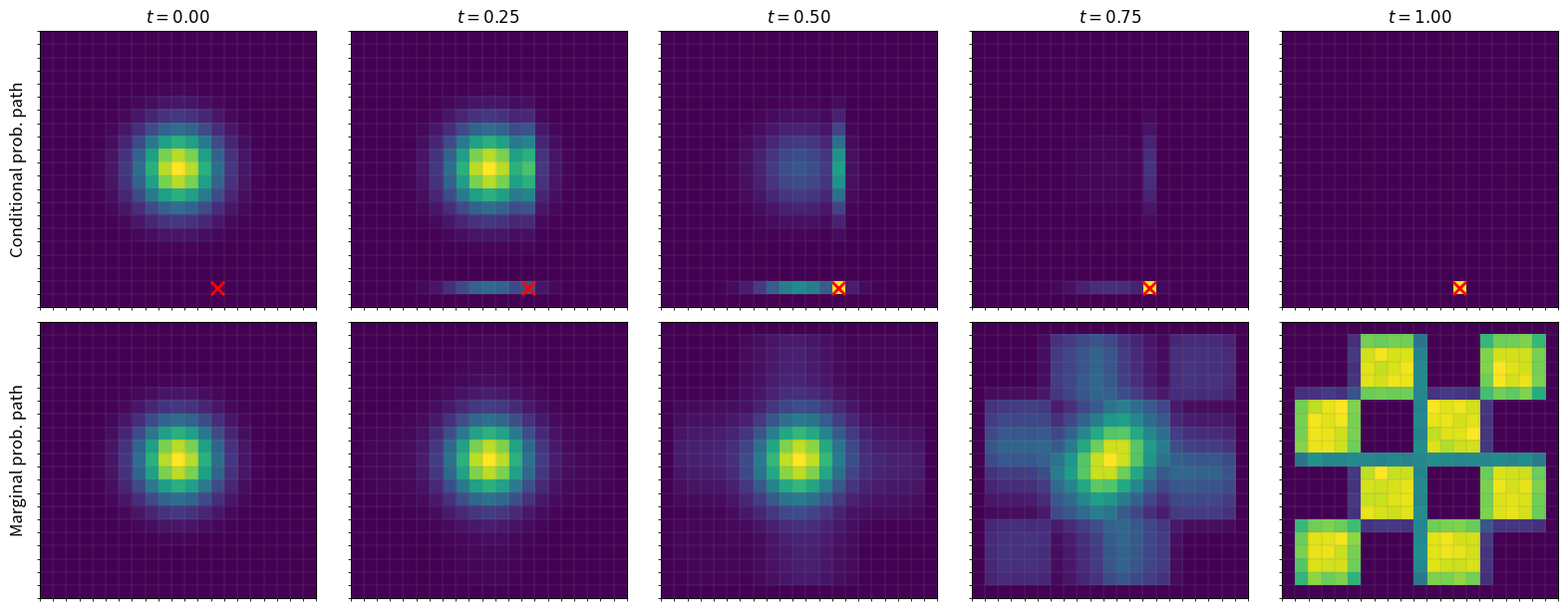

Generate this figure with matplotlib:
import numpy as np
import matplotlib.pyplot as plt

# ============================================================
# 1) Continuous toy data sampler (adapted from your code)
# ============================================================

VISUALIZATION_BATCH_SIZE = 300000
RANGE_LIM = 5.0
GRID_SIZE = 21
TIMES = [0.0, 0.25, 0.5, 0.75, 1.0]
RNG_SEED = 0


def inf_train_gen_checkerboard(batch_size=200):
    """
    Continuous checkerboard terminal distribution, adapted from your code.
    Returns x_end only.
    """
    x1 = np.random.rand(batch_size) * 4 - 2
    x2_ = np.random.rand(batch_size) - np.random.randint(0, 2, batch_size) * 2
    x2 = x2_ + (np.floor(x1) % 2)
    x_end = np.concatenate([x1[:, None], x2[:, None]], axis=1) / 0.45
    return x_end


# ============================================================
# 2) Discretization helpers
# ============================================================

def make_grid(grid_size=41, range_lim=5.0):
    edges = np.linspace(-range_lim, range_lim, grid_size + 1)
    centers = 0.5 * (edges[:-1] + edges[1:])
    return edges, centers


def discretize_density_from_samples(samples, x_edges, y_edges):
    """
    Turn continuous samples into a discrete probability table on a grid.
    Output shape: (Nx, Ny), where axis 0 is x and axis 1 is y.
    """
    H, _, _ = np.histogram2d(
        samples[:, 0], samples[:, 1],
        bins=[x_edges, y_edges]
    )
    H = H.astype(np.float64)
    H /= H.sum()
    return H


def discretized_gaussian_1d(centers, sigma=1.0, mean=0.0):
    probs = np.exp(-0.5 * ((centers - mean) / sigma) ** 2)
    probs /= probs.sum()
    return probs


def sample_discrete_state(p, rng):
    flat_idx = rng.choice(p.size, p=p.ravel())
    ix, iy = np.unravel_index(flat_idx, p.shape)
    return ix, iy


# ============================================================
# 3) Factorized mixture path on a discrete grid
# ============================================================

def conditional_factorized_mixture_path(t, p0_x, p0_y, z_ix, z_iy, alpha=1.0):
    """
    p_t(x | z) for the factorized mixture path with kappa_t = t^alpha.
    Here z is a single target grid point indexed by (z_ix, z_iy).
    """
    kappa = t ** alpha
    onehot_x = np.zeros_like(p0_x)
    onehot_y = np.zeros_like(p0_y)
    onehot_x[z_ix] = 1.0
    onehot_y[z_iy] = 1.0

    px_t = (1.0 - kappa) * p0_x + kappa * onehot_x
    py_t = (1.0 - kappa) * p0_y + kappa * onehot_y
    return np.outer(px_t, py_t)


def marginal_factorized_mixture_path(t, p0_x, p0_y, p_data, alpha=1.0):
    """
    Exact marginal path induced by the factorized mixture path when:
      p0(x1, x2) = p0_x(x1) p0_y(x2)
      terminal distribution = p_data(x1, x2)
      kappa_t = t^alpha

    Using the expansion with kappa = t^alpha:
      p_t(x1,x2)
      = (1-kappa)^2 p0_x(x1)p0_y(x2)
        + kappa(1-kappa) p0_x(x1) p_data_y(x2)
        + kappa(1-kappa) p_data_x(x1) p0_y(x2)
        + kappa^2 p_data(x1,x2)
    """
    kappa = t ** alpha
    p_data_x = p_data.sum(axis=1)
    p_data_y = p_data.sum(axis=0)

    term_00 = (1.0 - kappa) ** 2 * np.outer(p0_x, p0_y)
    term_01 = kappa * (1.0 - kappa) * np.outer(p0_x, p_data_y)
    term_10 = kappa * (1.0 - kappa) * np.outer(p_data_x, p0_y)
    term_11 = kappa ** 2 * p_data
    return term_00 + term_01 + term_10 + term_11


# ============================================================
# 4) Plotting
# ============================================================

def plot_factorized_mixture_path_2d(
    grid_size=41,
    range_lim=5.0,
    batch_size=300000,
    times=(0.0, 0.25, 0.5, 0.75, 1.0),
    sigma0=1.0,
    rng_seed=0,
    savepath="factorized_mixture_path_2d.pdf",
    show_grid=False,
    alpha=1.0,
):
    rng = np.random.default_rng(rng_seed)
    np.random.seed(rng_seed)

    # Grid
    x_edges, x_centers = make_grid(grid_size, range_lim)
    y_edges, y_centers = make_grid(grid_size, range_lim)

    # Initial distribution: factorized discretized Gaussian
    p0_x = discretized_gaussian_1d(x_centers, sigma=sigma0, mean=0.0)
    p0_y = discretized_gaussian_1d(y_centers, sigma=sigma0, mean=0.0)

    # Terminal distribution: discretized checkerboard
    x_end = inf_train_gen_checkerboard(batch_size=batch_size)
    p_data = discretize_density_from_samples(x_end, x_edges, y_edges)

    # Choose one target point z from the checkerboard support for the top row
    z_ix, z_iy = sample_discrete_state(p_data, rng)
    z_x = x_centers[z_ix]
    z_y = y_centers[z_iy]

    # Build panels
    cond_panels = [conditional_factorized_mixture_path(t, p0_x, p0_y, z_ix, z_iy, alpha=alpha) for t in times]
    marg_panels = [marginal_factorized_mixture_path(t, p0_x, p0_y, p_data, alpha=alpha) for t in times]

    _fig, axs = plt.subplots(2, len(times), figsize=(3.2 * len(times), 6.2))

    for i, t in enumerate(times):
        # Top row: conditional path (per-subplot normalization)
        ax = axs[0, i]
        P = cond_panels[i]
        ax.imshow(
            P.T,
            origin="lower",
            extent=[x_edges[0], x_edges[-1], y_edges[0], y_edges[-1]],
            interpolation="nearest",
            aspect="equal",
            vmin=0.0,
            vmax=P.max(),
        )
        ax.scatter([z_x], [z_y], marker="x", s=90, c="red", linewidths=2.0)
        ax.set_xticks([])
        ax.set_yticks([])
        if show_grid:
            ax.set_xticks(x_edges, minor=True)
            ax.set_yticks(y_edges, minor=True)
            ax.grid(which="minor", color="gray", linewidth=0.3, alpha=0.5)

        # Bottom row: marginal path (per-subplot normalization)
        ax = axs[1, i]
        P = marg_panels[i]
        ax.imshow(
            P.T,
            origin="lower",
            extent=[x_edges[0], x_edges[-1], y_edges[0], y_edges[-1]],
            interpolation="nearest",
            aspect="equal",
            vmin=0.0,
            vmax=P.max(),
        )
        ax.set_xticks([])
        ax.set_yticks([])
        if show_grid:
            ax.set_xticks(x_edges, minor=True)
            ax.set_yticks(y_edges, minor=True)
            ax.grid(which="minor", color="gray", linewidth=0.3, alpha=0.5)

    for i, t in enumerate(times):
        axs[0, i].set_title(f"$t={t:.2f}$", fontsize=12)
    axs[0, 0].set_ylabel("Conditional prob. path", fontsize=12)
    axs[1, 0].set_ylabel("Marginal prob. path", fontsize=12)

    plt.tight_layout()

    # Save as PDF
    plt.savefig(savepath, format="pdf", bbox_inches="tight")
    plt.show()


if __name__ == "__main__":
    plot_factorized_mixture_path_2d(
        grid_size=GRID_SIZE,
        range_lim=RANGE_LIM,
        batch_size=VISUALIZATION_BATCH_SIZE,
        times=TIMES,
        sigma0=1.0,
        rng_seed=RNG_SEED,
        savepath="factorized_mixture_path_2d.pdf",
        show_grid=True,
        alpha=2.0,
    )
